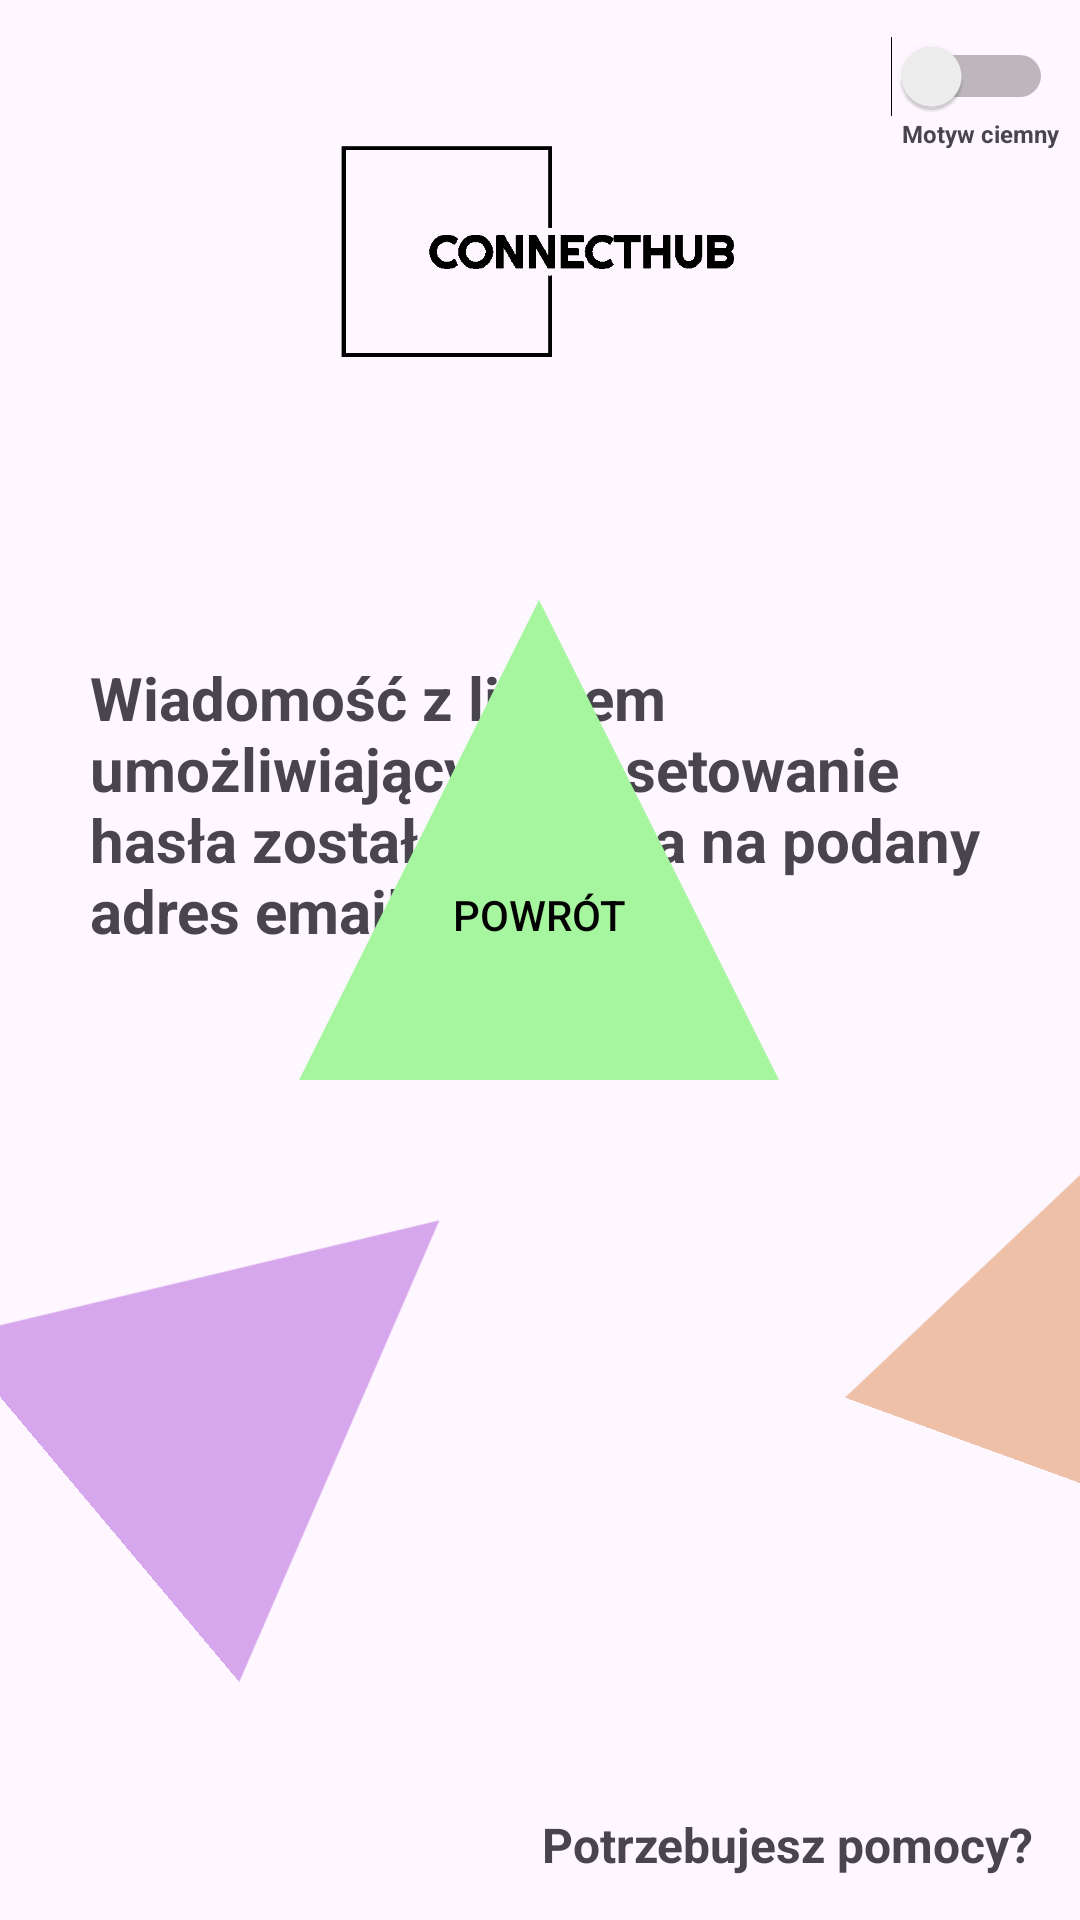

Android layout source for this screen:
<!-- AndroidManifest.xml: application theme Theme.ConnectHub -->
<!-- res/layout/activity_password_reminder_2.xml -->
<?xml version="1.0" encoding="utf-8"?>
<androidx.constraintlayout.widget.ConstraintLayout xmlns:android="http://schemas.android.com/apk/res/android"
    xmlns:app="http://schemas.android.com/apk/res-auto"
    xmlns:tools="http://schemas.android.com/tools"
    android:id="@+id/main"
    android:layout_width="match_parent"
    android:layout_height="match_parent"
    tools:context=".ui.Password_reminder_2">

    <ImageView
        android:id="@+id/imageView37"
        android:layout_width="169dp"
        android:layout_height="156dp"
        android:layout_marginTop="740dp"
        android:layout_marginEnd="268dp"
        android:rotation="15"
        app:layout_constraintEnd_toEndOf="parent"
        app:layout_constraintTop_toTopOf="parent"
        app:srcCompat="@drawable/arrow_up_red" />

    <ImageView
        android:id="@+id/imageView38"
        android:layout_width="141dp"
        android:layout_height="160dp"
        android:layout_marginEnd="296dp"
        android:layout_marginBottom="744dp"
        android:rotation="65"
        app:layout_constraintBottom_toBottomOf="parent"
        app:layout_constraintEnd_toEndOf="parent"
        app:srcCompat="@drawable/arrow_up_yellow" />

    <ImageView
        android:id="@+id/imageView41"
        android:layout_width="173dp"
        android:layout_height="216dp"
        android:layout_marginStart="268dp"
        android:layout_marginBottom="696dp"
        android:rotation="185"
        app:layout_constraintBottom_toBottomOf="parent"
        app:layout_constraintStart_toStartOf="parent"
        app:srcCompat="@drawable/arrow_up_blue" />

    <ImageView
        android:id="@+id/imageView39"
        android:layout_width="150dp"
        android:layout_height="150dp"
        android:layout_marginEnd="196dp"
        android:layout_marginBottom="110dp"
        android:rotation="50"
        app:layout_constraintBottom_toBottomOf="parent"
        app:layout_constraintEnd_toEndOf="parent"
        app:srcCompat="@drawable/arrow_up_violet" />

    <ImageView
        android:id="@+id/imageView40"
        android:layout_width="130dp"
        android:layout_height="130dp"
        android:layout_marginStart="300dp"
        android:layout_marginBottom="148dp"
        android:rotation="20"
        app:layout_constraintBottom_toBottomOf="parent"
        app:layout_constraintStart_toStartOf="parent"
        app:srcCompat="@drawable/arrow_up_orange" />

    <ImageView
        android:id="@+id/imageView42"
        android:layout_width="304dp"
        android:layout_height="103dp"
        android:layout_marginTop="36dp"
        android:src="@drawable/connecthub"
        app:layout_constraintEnd_toEndOf="parent"
        app:layout_constraintHorizontal_bias="0.495"
        app:layout_constraintStart_toStartOf="parent"
        app:layout_constraintTop_toTopOf="parent"
        tools:srcCompat="@drawable/connecthub" />

    <TextView
        android:id="@+id/textView9"
        android:layout_width="0dp"
        android:layout_height="wrap_content"
        android:layout_marginStart="30dp"
        android:layout_marginTop="80dp"
        android:layout_marginEnd="30dp"
        android:text="Wiadomość z linkiem umożliwiającym zresetowanie hasła została wysłana na podany adres email"
        android:textAlignment="textStart"
        android:textSize="20sp"
        android:textStyle="bold"
        app:layout_constraintEnd_toEndOf="parent"
        app:layout_constraintHorizontal_bias="0.498"
        app:layout_constraintStart_toStartOf="parent"
        app:layout_constraintTop_toBottomOf="@+id/imageView24" />

    <ImageView
        android:id="@+id/imageView24"
        android:layout_width="304dp"
        android:layout_height="103dp"
        android:layout_marginTop="36dp"
        android:src="@drawable/connecthub"
        app:layout_constraintEnd_toEndOf="parent"
        app:layout_constraintHorizontal_bias="0.495"
        app:layout_constraintStart_toStartOf="parent"
        app:layout_constraintTop_toTopOf="parent"
        tools:srcCompat="@drawable/connecthub" />

    <Button
        android:id="@+id/email_reset_sent_button"
        android:layout_width="160dp"
        android:layout_height="160dp"
        android:layout_marginBottom="280dp"
        android:background="@drawable/arrow_up"
        android:paddingTop="50dp"
        android:text="POWRÓT"
        android:textColor="#020202"
        app:backgroundTint="@null"
        app:layout_constraintBottom_toBottomOf="parent"
        app:layout_constraintEnd_toEndOf="parent"
        app:layout_constraintHorizontal_bias="0.498"
        app:layout_constraintStart_toStartOf="parent" />

    <TextView
        android:id="@+id/textView21"
        android:layout_width="wrap_content"
        android:layout_height="wrap_content"
        android:text="Motyw ciemny"
        android:textSize="8sp"
        android:textStyle="bold"
        app:layout_constraintEnd_toEndOf="parent"
        app:layout_constraintHorizontal_bias="0.977"
        app:layout_constraintStart_toStartOf="parent"
        app:layout_constraintTop_toBottomOf="@+id/switch4" />

    <Switch
        android:id="@+id/switch4"
        android:layout_width="wrap_content"
        android:layout_height="wrap_content"
        android:layout_marginTop="12dp"
        android:layout_marginEnd="9dp"
        android:checked="false"
        app:layout_constraintEnd_toEndOf="parent"
        app:layout_constraintTop_toTopOf="parent" />

    <TextView
        android:id="@+id/textView25"
        android:layout_width="wrap_content"
        android:layout_height="wrap_content"
        android:layout_marginEnd="10dp"
        android:layout_marginBottom="10dp"
        android:text="Potrzebujesz pomocy?"
        android:textSize="16sp"
        android:textStyle="bold"
        app:layout_constraintBottom_toBottomOf="parent"
        app:layout_constraintEnd_toEndOf="parent"
        app:layout_constraintHorizontal_bias="0.971"
        app:layout_constraintStart_toStartOf="parent"
        app:layout_constraintTop_toTopOf="parent"
        app:layout_constraintVertical_bias="0.993" />
</androidx.constraintlayout.widget.ConstraintLayout>
<!-- resources referenced by this layout -->
<resources>
  <!-- drawable arrow_up (drawable) -->
  <?xml version="1.0" encoding="utf-8"?>
  <vector xmlns:android="http://schemas.android.com/apk/res/android"
      android:width="100dp"
      android:height="100dp"
      android:viewportWidth="100"
      android:viewportHeight="100">
  
      <path
          android:fillColor="@color/KolorPaleta1"
          android:pathData="M50,0 L0,100 L100,100 Z" />
  </vector>
  <!-- drawable arrow_up_blue (drawable) -->
  <?xml version="1.0" encoding="utf-8"?>
  <vector xmlns:android="http://schemas.android.com/apk/res/android"
      android:width="100dp"
      android:height="100dp"
      android:viewportWidth="100"
      android:viewportHeight="100">
  
      <path
          android:fillColor="@color/KolorPaleta2"
          android:pathData="M50,0 L0,100 L100,100 Z" />
  </vector>
  <!-- drawable arrow_up_orange (drawable) -->
  <?xml version="1.0" encoding="utf-8"?>
  <vector xmlns:android="http://schemas.android.com/apk/res/android"
      android:width="100dp"
      android:height="100dp"
      android:viewportWidth="100"
      android:viewportHeight="100">
  
      <path
          android:fillColor="@color/KolorPaleta5"
          android:pathData="M50,0 L0,100 L100,100 Z" />
  </vector>
  <!-- drawable arrow_up_red (drawable) -->
  <?xml version="1.0" encoding="utf-8"?>
  <vector xmlns:android="http://schemas.android.com/apk/res/android"
      android:width="100dp"
      android:height="100dp"
      android:viewportWidth="100"
      android:viewportHeight="100">
  
      <path
          android:fillColor="@color/Kolortlo2"
          android:pathData="M50,0 L0,100 L100,100 Z" />
  </vector>
  <!-- drawable arrow_up_violet (drawable) -->
  <?xml version="1.0" encoding="utf-8"?>
  <vector xmlns:android="http://schemas.android.com/apk/res/android"
      android:width="100dp"
      android:height="100dp"
      android:viewportWidth="100"
      android:viewportHeight="100">
  
      <path
          android:fillColor="@color/KolorPaleta4"
          android:pathData="M50,0 L0,100 L100,100 Z" />
  </vector>
  <!-- drawable arrow_up_yellow (drawable) -->
  <?xml version="1.0" encoding="utf-8"?>
  <vector xmlns:android="http://schemas.android.com/apk/res/android"
      android:width="100dp"
      android:height="100dp"
      android:viewportWidth="100"
      android:viewportHeight="100">
  
      <path
          android:fillColor="@color/KolorPaleta3"
          android:pathData="M50,0 L0,100 L100,100 Z" />
  </vector>
  <!-- drawable connecthub: png bitmap (drawable, 2659 bytes) -->
  <style name="Theme.ConnectHub" parent="Base.Theme.ConnectHub" />
  <color name="KolorPaleta1">#A6F69F</color>
  <color name="KolorPaleta2">#A7BAED</color>
  <color name="KolorPaleta5">#EDC0A7</color>
  <color name="Kolortlo2">#DB7575</color>
  <color name="KolorPaleta4">#D7A7ED</color>
  <color name="KolorPaleta3">#F3FBA0</color>
  <style name="Base.Theme.ConnectHub" parent="Theme.Material3.DayNight.NoActionBar">
          
          
          <item name="bottomNavigationStyle">@style/CustomBottomNavigation</item>
      </style>
  <style name="CustomBottomNavigation" parent="Widget.MaterialComponents.BottomNavigationView">
          <item name="itemIconSize">20dp</item> 
          <item name="itemTextAppearanceActive">@style/BottomNavText</item>
          <item name="itemTextAppearanceInactive">@style/BottomNavText</item>
      </style>
  <style name="BottomNavText" parent="TextAppearance.AppCompat.Caption">
          <item name="android:textSize">0sp</item>
      </style>
</resources>
